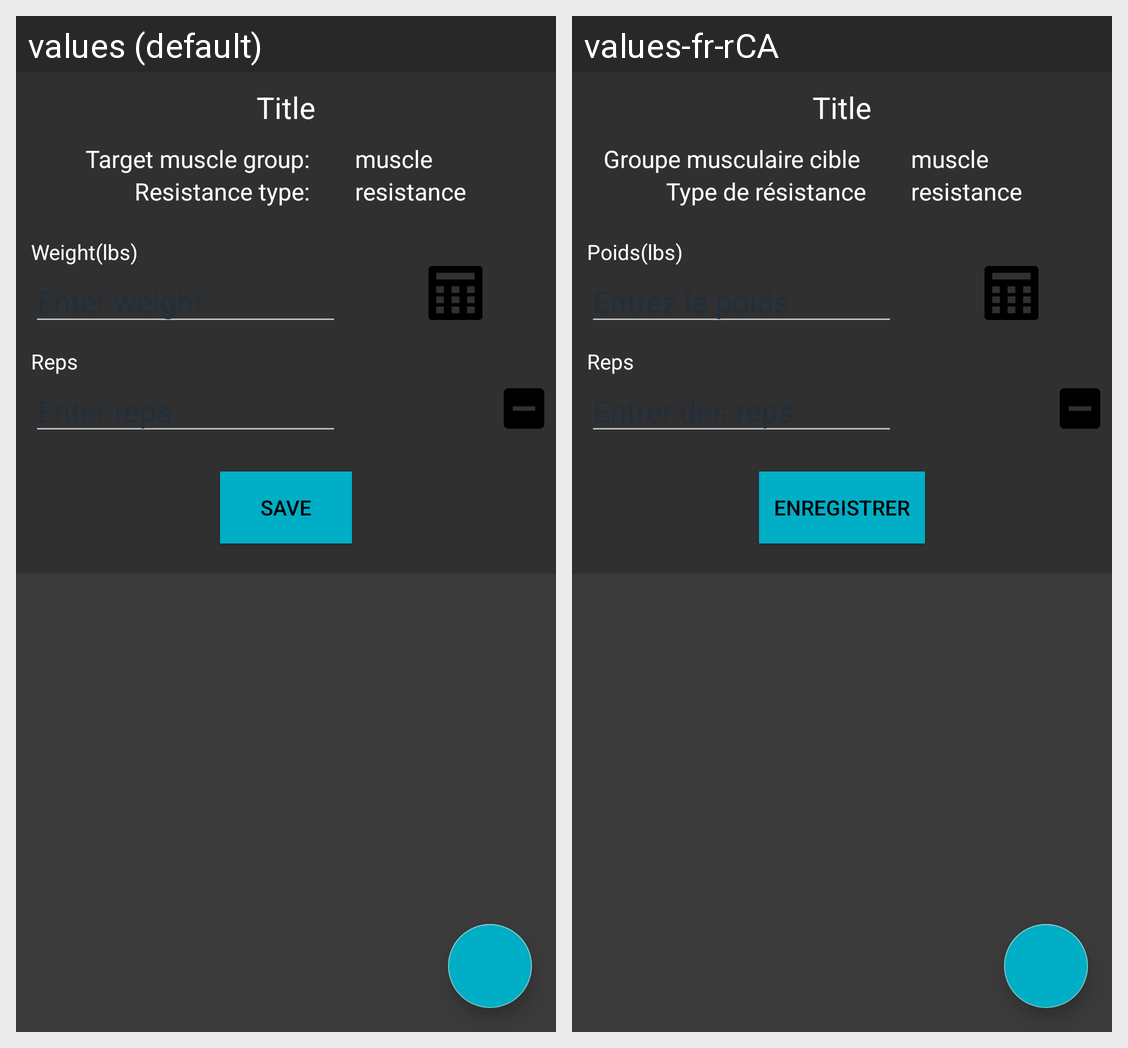

Locale-by-locale string values for the Android screen shown in this grid:
Android screen res/layout/fragment_exercise_detail.xml rendered under 2 locales, left to right: values (default), values-fr-rCA. Device: Nexus 5 (rendered at 1080×1920; each locale shown at half size, 540×960, under a caption strip naming it); theme Theme.AppCompat.NoActionBar.
Strings drawn on this screen, with the default value and each locale's value (text and hints the layout hard-codes, and strings that could not be matched under every locale, appear in the picture but are not listed):

target_label
  values: Target muscle group:
  values-fr-rCA: Groupe musculaire cible 

type_label
  values: Resistance type:
  values-fr-rCA: Type de résistance

weight_label
  values: Weight(lbs)
  values-fr-rCA: Poids(lbs)

enter_weight
  values: Enter weight
  values-fr-rCA: Entrez le poids

reps_label
  values: Reps
  values-fr-rCA: Reps

enter_reps
  values: Enter reps
  values-fr-rCA: Entrer des reps

save_set
  values: Save
  values-fr-rCA: Enregistrer
